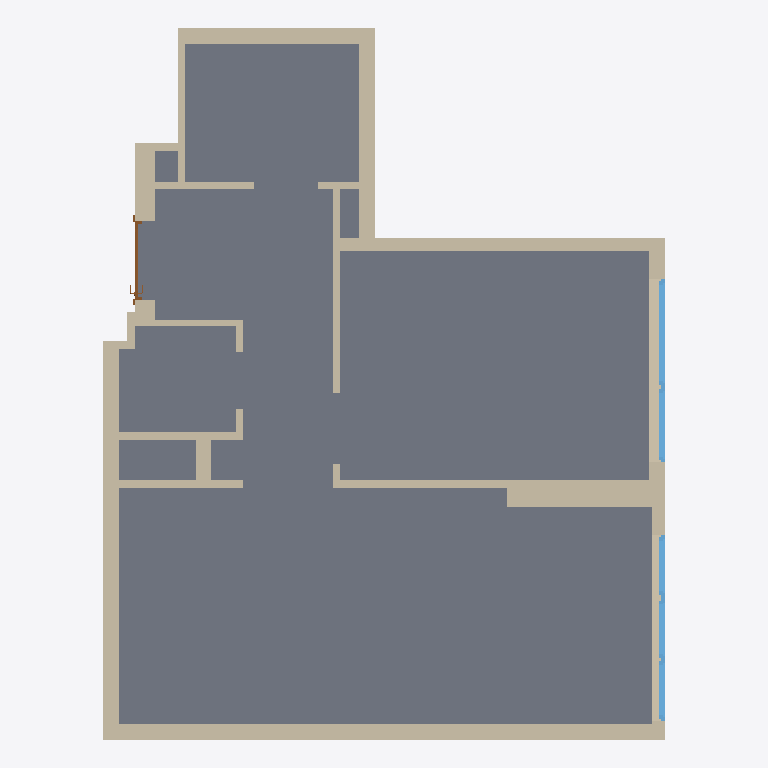
Plan cut of the same IFC building model at storey '1-й этаж' (level 0.00 m, cut at 1.40 m), seen from above with north up, elements coloured by IFC class: 24 walls (beige), 4 slabs (grey), 2 windows (light blue), 1 door (brown). Cut surfaces are drawn darker.
Extent 7.1 m × 9.0 m × 3.0 m (x, y, z). Storeys (1): 1-й этаж at 0.00 m. Elements (33): 26 IfcWallStandardCase, 4 IfcSlab, 2 IfcWindow, 1 IfcDoor.

HEADER;
FILE_DESCRIPTION(('ViewDefinition [CoordinationView_V2.0]','Option [Elements to export: Visible elements (on all stories)]','Option [Partial Structure Display: Entire Model]','Option [IFC Domain: All]','Option [Structural Function: All Elements]','Option [Convert Grid elements: On]','Option [Convert IFC Annotations and ARCHICAD 2D elements: Off]','[23 more]'),'2;1');
FILE_NAME('D:\\РАБОТА\\антон шевченко\\презентация\\план без мебели.ifc','2026-06-09T10:54:33',('Architect'),('Building Designer Office'),'The EXPRESS Data Manager Version 5.02.0100.09 : ','IFC file generated by GRAPHISOFT ARCHICAD 25.0.0','The authorising person');
FILE_SCHEMA(('IFC2X3'));
ENDSEC;
DATA;
#71=IFCPROJECT('344O7vICcwH8qAEnwJDjSU',#12,'Проект',$,$,$,$,(#68),#55);
#88=IFCSITE('20FpTZCqJy2vhVJYtjuIce',#12,'Местность',$,$,#85,$,$,.ELEMENT.,(55,45,0,0),(37,35,0,0),0.0,$,$);
#109=IFCBUILDING('00tMo7QcxqWdIGvc4sMN2A',#12,'Здание',$,$,#107,$,$,.ELEMENT.,$,$,$);
#124=IFCBUILDINGSTOREY('2hCIFQDZb3qP5aCEN$PFIl',#12,'1-й этаж',$,$,#122,$,$,.ELEMENT.,0.0);
#13416=IFCSLAB('2vsRDryXT4Ygz$OxAscV9T',#12,'ПЕР-001',$,$,#13305,#13413,'B9D9B375-F217-448A-AF7F-63B2B699F25D',.NOTDEFINED.);
#13531=IFCSLAB('3bi7FfPfD66BRm5qAOq9mA',#12,'ПЕР-001',$,$,#13495,#13528,'E5B073E9-6693-4618-B6F0-174298D09C0A',.NOTDEFINED.);
#13868=IFCSLAB('1q2URrRon47A0VQjxZ9902',#12,'ПЕР-001',$,$,#13812,#13865,'7409E6F5-6F2C-441C-A01F-6ADEE3249002',.NOTDEFINED.);
#13627=IFCSLAB('2$mL0SBD9Ag81hWfeJX1DY',#12,'ПЕР-001',$,$,#13599,#13624,'BFC1501C-2CD2-4AA8-806B-829A13841362',.NOTDEFINED.);
#7177=IFCWALLSTANDARDCASE('3A_FNJkjr6GPCcQsGaa$SM',#12,'СТН-007',$,$,#7139,#7173,'CAF8F5D3-BADD-4641-9326-6B642493F716');
#2240=IFCWALLSTANDARDCASE('0XWNd6Nkz0VBmW1xUcVpFB',#12,'СТН-004',$,$,#2202,#2236,'218179C6-5EEF-407C-BC20-07B7A67F33CB');
#7285=IFCWALLSTANDARDCASE('2iLfCjG_z2YxUYbMI75x4d',#12,'СТН-008',$,$,#7247,#7281,'AC56932D-43EF-428B-B7A2-95648717B127');
#1758=IFCWALLSTANDARDCASE('0xbImmOwb4xv7o0KSyaRdh',#12,'СТН-006',$,$,#1720,#1754,'3B952C30-63A9-44EF-91F2-01473C91B9EB');
#2128=IFCWALLSTANDARDCASE('0G$jmxfJn1$ejzuQgZvGW9',#12,'СТН-003',$,$,#2090,#2124,'10FEDC3B-A53C-41FE-8B7D-E1AAA3E50809');
#2364=IFCWALLSTANDARDCASE('1RIx$nrkjBwxp1nbtgXhu7',#12,'СТН-005',$,$,#2323,#2360,'5B4BBFF1-D6EB-4BEB-BCC1-C65DEA86BE07');
#2021=IFCWALLSTANDARDCASE('1k$Nm7wGHCLefTcSo$7q8H',#12,'СТН-003',$,$,#1983,#2017,'6EFD7C07-E904-4C56-8A5D-99CCBF1F4211');
#189=IFCWALLSTANDARDCASE('1lzPyHtlLEKgVPhFfZho88',#12,'СТН-015',$,$,#137,#183,'6FF59F11-DEF5-4E52-A7D9-ACFA63AF2208');
#4473=IFCWALLSTANDARDCASE('2GsDeUokrBxx4b8TcDH5Oc',#12,'СТН-006',$,$,#4432,#4469,'90D8DA1E-CAED-4BEF-B125-21D98D445626');
#1511=IFCWALLSTANDARDCASE('3GlbqbelPDHPU5ZR8YTy$R',#12,'СТН-004',$,$,#1473,#1507,'D0BE5D25-A2F6-4D45-9785-8DB22277CFDB');
#7508=IFCWALLSTANDARDCASE('3yrOwFgwz5jQrFBLEkZBy8',#12,'СТН-010',$,$,#7470,#7504,'FCD58E8F-ABAF-45B5-AD4F-2D53AE8CBF08');
#1650=IFCWALLSTANDARDCASE('3Fti802359TP8bv1oMSCjY',#12,'СТН-005',$,$,#1612,#1646,'CFDEC200-0831-4975-9225-E41C9670CB62');
#7073=IFCWINDOW('1UHUvDdCHEshS01lX6VOXy',#12,'ОК-002',$,'WINDOW',#4587,#7064,'5E45EE4D-9CC4-4EDA-B700-06F8467D887C',1980.0,2355.14);
#4363=IFCWINDOW('1oBfEZh_nBQPIdpA5RDDNa',#12,'ОК-001',$,'WINDOW',#2473,#4354,'722E93A3-AFEC-4B69-94A7-CCA15B34D5E4',1980.0,2319.15);
#1408=IFCWALLSTANDARDCASE('0lr9$fF$19JfE7XKkRMoC2',#12,'СТН-003',$,$,#1370,#1404,'2FD49FE9-3FF0-494E-9387-854B9B5B2302');
#449=IFCWALLSTANDARDCASE('2s2P2fA312wf_j6q7RyXHh',#12,'СТН-016',$,$,#411,#445,'B60990A9-2830-42EA-9FAD-1B41DBF2146B');
#834=IFCWALLSTANDARDCASE('2EislfpYr5ARsfK7fLSxsK',#12,'СТН-014',$,$,#787,#830,'8EB36BE9-CE2D-4529-BDA9-507A5573BD94');
#1874=IFCWALLSTANDARDCASE('14YDegGVXEhOl2nngKUjd3',#12,'СТН-007',$,$,#1836,#1870,'4488DA2A-41F8-4EAD-8BC2-C71A947AD9C3');
#346=IFCWALLSTANDARDCASE('0SaJh6Y2H78PQsAfejZuqq',#12,'СТН-017',$,$,#308,#342,'1C913AC6-8824-4721-96B6-2A9A2D8F8D34');
#1289=IFCWALLSTANDARDCASE('229HcbQrv8E9flc5J83IwE',#12,'СТН-013',$,$,#1251,#1285,'822519A5-6B5E-4838-9A6F-9854C80D2E8E');
#676=IFCWALLSTANDARDCASE('1TB2EoeEz4LwSELlDzZaMo',#12,'СТН-013',$,$,#638,#672,'5D2C23B2-A0EF-4457-A70E-56F37D8E45B2');
#1169=IFCWALLSTANDARDCASE('0kvi1z6pPB6xH0MSF2w9OP',#12,'СТН-012',$,$,#1131,#1165,'2EE6C07D-1B36-4B1B-B440-59C3C2E89619');
#13233=IFCDOOR('12FbjxaMvBxe37jchNfzDn',#12,'ДВ-004',$,'DOOR',#7743,#13224,'423E5B7B-916E-4BEE-80C7-B66AD7A7D371',2100.0,1000.0);
#7400=IFCWALLSTANDARDCASE('37DYUdn9nALulxQk0_EG2k',#12,'СТН-009',$,$,#7362,#7396,'C73627A7-C49C-4A57-8BFB-6AE03E3900AE');
#1058=IFCWALLSTANDARDCASE('3CdCPPCmH1zv4VFtmky1_3',#12,'СТН-011',$,$,#1020,#1054,'CC9CC659-3304-41F7-911F-3F7C2EF01F83');
#950=IFCWALLSTANDARDCASE('2NLGoLjH5ApvwnxuQr_tYB',#12,'СТН-013',$,$,#912,#946,'97550C95-B511-4ACF-9EB1-EF86B5FB788B');
#569=IFCWALLSTANDARDCASE('27iRftwx50tB_QKKUUG4hJ',#12,'СТН-014',$,$,#531,#565,'87B1BA77-EBB1-40DC-BF9A-51479E404AD3');
ENDSEC;
